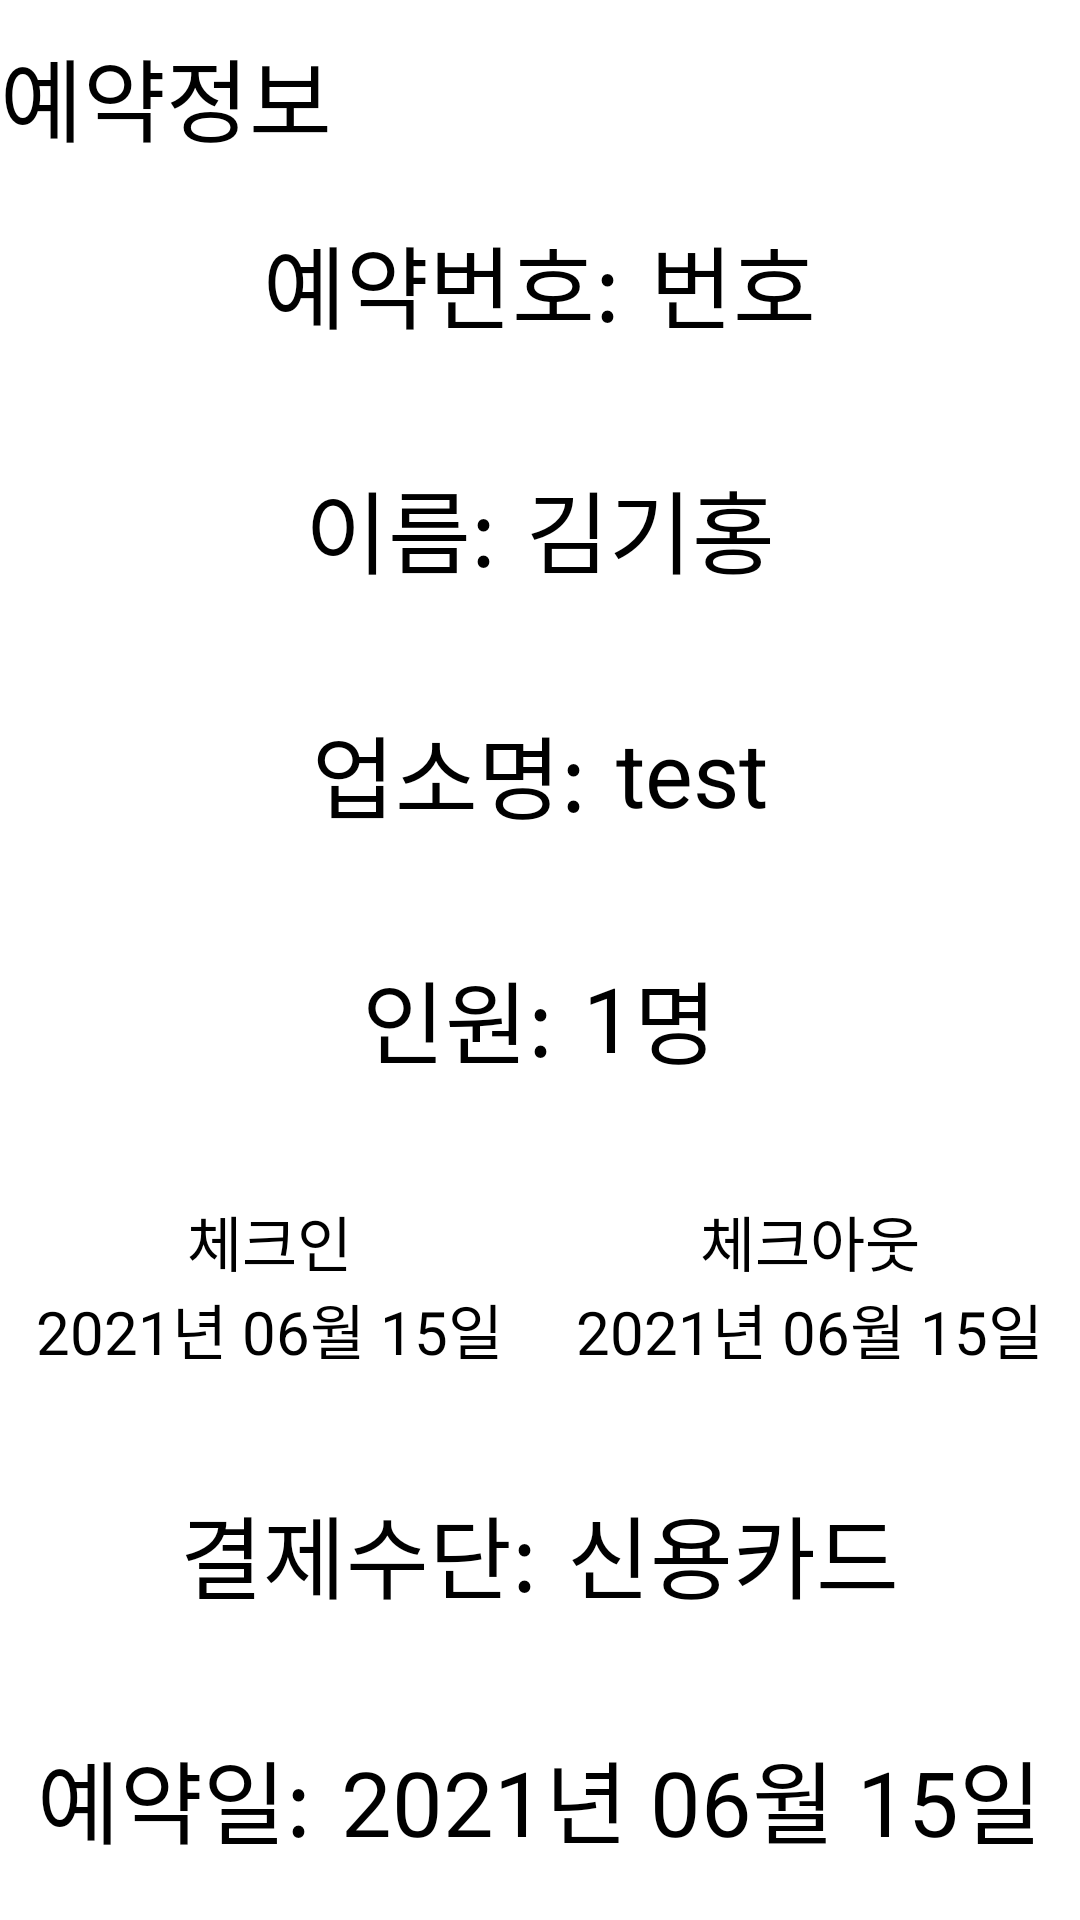

Reconstruct the res/layout file that produces this screen, plus the resources it refers to.
<!-- AndroidManifest.xml: application theme Theme.Guest -->
<!-- res/layout/activity_reserv_detail.xml -->
<?xml version="1.0" encoding="utf-8"?>
<LinearLayout
        xmlns:android="http://schemas.android.com/apk/res/android"
        xmlns:tools="http://schemas.android.com/tools"
        xmlns:app="http://schemas.android.com/apk/res-auto"
        android:layout_width="match_parent"
        android:layout_height="match_parent"
        android:layout_margin="15dp"
        android:orientation="vertical"
        tools:context=".activity.ReservDetailActivity">

    <TextView
            android:layout_width="match_parent"
            android:layout_height="wrap_content"
            android:layout_marginTop="10dp"
            android:text="예약정보"
            android:textColor="@color/black"
            android:textSize="30dp"/>

    <LinearLayout
            android:layout_width="match_parent"
            android:layout_height="wrap_content"
            android:layout_weight="1"
            android:gravity="center"
            android:orientation="horizontal">

        <TextView
                android:layout_width="wrap_content"
                android:layout_height="wrap_content"
                android:textColor="@color/black"
                android:textSize="30dp"
                android:layout_marginEnd="10dp"
                android:gravity="center"
                android:text="예약번호:"/>

        <TextView
                android:layout_width="wrap_content"
                android:layout_height="wrap_content"
                android:textColor="@color/black"
                android:textSize="30dp"
                android:gravity="center"
                android:id="@+id/rDetailId"
                android:text="번호"/>

    </LinearLayout>

    <LinearLayout
            android:layout_width="match_parent"
            android:layout_height="wrap_content"
            android:layout_weight="1"
            android:gravity="center"
            android:id="@+id/rDetailUserNameContainer"
            android:orientation="horizontal">

        <TextView
                android:layout_width="wrap_content"
                android:layout_height="wrap_content"
                android:textColor="@color/black"
                android:textSize="30dp"
                android:layout_marginEnd="10dp"
                android:text="이름:"/>

        <TextView
                android:layout_width="wrap_content"
                android:layout_height="wrap_content"
                android:textColor="@color/black"
                android:textSize="30dp"
                android:id="@+id/rDetailUserName"
                android:text="김기홍"/>

    </LinearLayout>

    <LinearLayout
            android:layout_width="match_parent"
            android:layout_height="wrap_content"
            android:layout_weight="1"
            android:gravity="center"
            android:id="@+id/rDetailBusinessNameContainer"
            android:orientation="horizontal">

        <TextView
                android:layout_width="wrap_content"
                android:layout_height="wrap_content"
                android:textColor="@color/black"
                android:textSize="30dp"
                android:layout_marginEnd="10dp"
                android:text="업소명:"/>

        <TextView
                android:layout_width="wrap_content"
                android:layout_height="wrap_content"
                android:textColor="@color/black"
                android:textSize="30dp"
                android:id="@+id/rDetailBusinessName"
                android:text="test"/>

    </LinearLayout>

    <LinearLayout
            android:layout_width="match_parent"
            android:layout_height="wrap_content"
            android:layout_weight="1"
            android:gravity="center"
            android:orientation="horizontal">

        <TextView
                android:layout_width="wrap_content"
                android:layout_height="wrap_content"
                android:textColor="@color/black"
                android:textSize="30dp"
                android:layout_marginEnd="10dp"
                android:text="인원:"/>

        <TextView
                android:layout_width="wrap_content"
                android:layout_height="wrap_content"
                android:id="@+id/rDetailCount"
                android:textColor="@color/black"
                android:textSize="30dp"
                android:text="1"/>

        <TextView
                android:layout_width="wrap_content"
                android:layout_height="wrap_content"
                android:textColor="@color/black"
                android:textSize="30dp"
                android:text="명"/>

    </LinearLayout>

    <LinearLayout
            android:layout_width="match_parent"
            android:layout_height="wrap_content"
            android:layout_weight="1"
            android:gravity="center"
            android:orientation="horizontal">

        <LinearLayout
                android:layout_width="wrap_content"
                android:layout_height="wrap_content"
                android:layout_weight="1"
                android:gravity="center"
                android:orientation="vertical">

            <TextView
                    android:layout_width="wrap_content"
                    android:layout_height="wrap_content"
                    android:textColor="@color/black"
                    android:textSize="20dp"
                    android:text="체크인"/>

            <TextView
                    android:layout_width="wrap_content"
                    android:layout_height="wrap_content"
                    android:textColor="@color/black"
                    android:id="@+id/rDetailStartDate"
                    android:textSize="20dp"
                    android:text="2021년 06월 15일"/>

        </LinearLayout>

        <LinearLayout
                android:layout_width="wrap_content"
                android:layout_height="wrap_content"
                android:layout_weight="1"
                android:gravity="center"
                android:orientation="vertical">

            <TextView
                    android:layout_width="wrap_content"
                    android:layout_height="wrap_content"
                    android:textColor="@color/black"
                    android:textSize="20dp"
                    android:text="체크아웃"/>

            <TextView
                    android:layout_width="wrap_content"
                    android:layout_height="wrap_content"
                    android:textColor="@color/black"
                    android:id="@+id/rDetailEndDate"
                    android:textSize="20dp"
                    android:text="2021년 06월 15일"/>

        </LinearLayout>

    </LinearLayout>

    <LinearLayout
            android:layout_width="match_parent"
            android:layout_height="wrap_content"
            android:layout_weight="1"
            android:gravity="center"
            android:orientation="horizontal">

        <TextView
                android:layout_width="wrap_content"
                android:layout_height="wrap_content"
                android:textColor="@color/black"
                android:textSize="30dp"
                android:layout_marginEnd="10dp"
                android:text="결제수단:"/>

        <TextView
                android:layout_width="wrap_content"
                android:layout_height="wrap_content"
                android:id="@+id/rDetailPayment"
                android:textColor="@color/black"
                android:textSize="30dp"
                android:text="신용카드"/>

    </LinearLayout>

    <LinearLayout
            android:layout_width="match_parent"
            android:layout_height="wrap_content"
            android:gravity="center"
            android:layout_weight="1"
            android:orientation="horizontal">

        <TextView
                android:layout_width="wrap_content"
                android:layout_height="wrap_content"
                android:textColor="@color/black"
                android:textSize="30dp"
                android:layout_marginEnd="10dp"
                android:text="예약일:"/>

        <TextView
                android:layout_width="wrap_content"
                android:layout_height="wrap_content"
                android:textColor="@color/black"
                android:textSize="30dp"
                android:id="@+id/rDetailCreatedAt"
                android:text="2021년 06월 15일"/>

    </LinearLayout>

</LinearLayout>
<!-- resources referenced by this layout -->
<resources>
  <color name="black">#FF000000</color>
  <style name="Theme.Guest" parent="Theme.MaterialComponents.Light.NoActionBar">
          
          <item name="colorPrimary">@color/purple_500</item>
          <item name="colorPrimaryVariant">@color/purple_700</item>
          <item name="colorOnPrimary">@color/white</item>
          
          <item name="colorSecondary">@color/teal_200</item>
          <item name="colorSecondaryVariant">@color/teal_700</item>
          <item name="colorOnSecondary">@color/black</item>
          
          <item name="android:statusBarColor" tools:targetApi="l">?attr/colorPrimaryVariant</item>
          
      </style>
  <color name="purple_500">#FF6200EE</color>
  <color name="purple_700">#FF3700B3</color>
  <color name="white">#FFFFFFFF</color>
  <color name="teal_200">#FF03DAC5</color>
  <color name="teal_700">#FF018786</color>
</resources>
